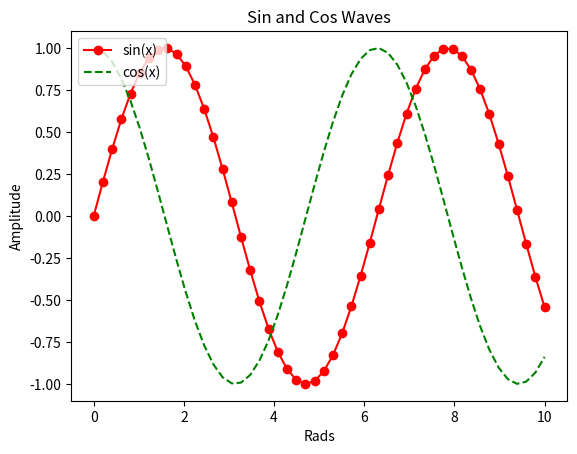

This chart was generated by the following Python code:
import matplotlib.pyplot as plt
import numpy as np

x = np.linspace(0, 10, 50)
sinus = np.sin(x)
cosinus = np.cos(x)
plt.plot(x, sinus, "r-o", label="sin(x)")
plt.plot(x, cosinus, "g--", label="cos(x)")
plt.legend(loc=2)
plt.xlabel("Rads")
plt.ylabel("Amplitude")
plt.title("Sin and Cos Waves")
plt.show()

